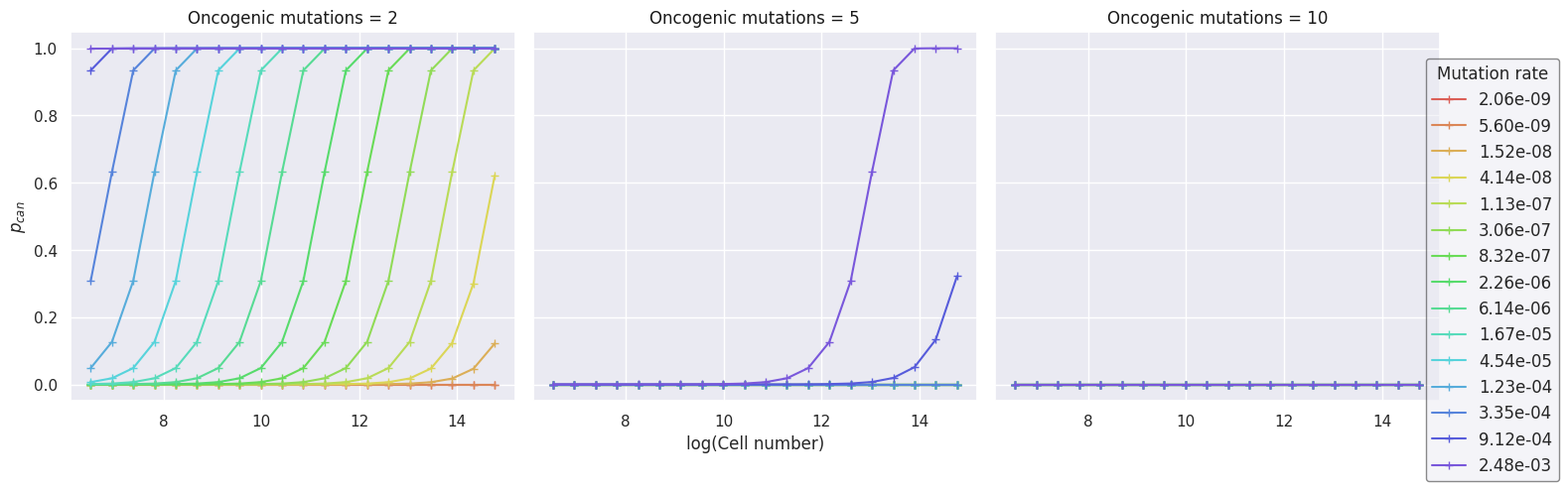

Reproduce this figure in Python. (Note: this script raises an exception after producing the figure.)

# coding: utf-8

# In[2]:


import numpy
import numpy.random as np
import pandas as pd
import matplotlib.pyplot as plt
import seaborn as sns
from tqdm import tqdm_notebook as tqdm
sns.set()


# In[3]:


sns.set_palette(sns.color_palette("hls", 20))


# In[4]:


parr = numpy.exp(numpy.arange(-20, -5))
narr = numpy.exp(numpy.arange(15, 35))


# In[67]:


fig, axarr = plt.subplots(1, 3, figsize=(16,5), sharey=True)

for ax, t in zip(axarr, [2, 5, 10]):
    for i, l in zip(parr, parr):
        ax.plot(numpy.log10(narr), 1-(1-(i**t))**narr, '+-', label=numpy.format_float_scientific(l, precision=2))
        ax.set_title('Oncogenic mutations = '+ str(t), color='k')

axarr[1].set_xlabel('log(Cell number)')
axarr[0].set_ylabel(r'$p_{can}$')
plt.legend(fontsize='medium', title='Mutation rate', bbox_to_anchor=(0.95, 0.95), edgecolor='k', framealpha=0.5)
plt.tight_layout()
plt.savefig('/home/iiser/PhD/github-cancer-incidence-models/all-figures/random-model-figures/mutation-probability-31Oct.svg')


# In[5]:


p = numpy.median(parr)
n = numpy.median(narr)


# In[5]:


pcan_n1 = (1-(1-(p**2))**narr)
pcan_p1 = (1-(1-(parr**2))**n)

pcan_n2 = (1-(1-(p**5))**narr)
pcan_p2 = (1-(1-(parr**5))**n)


# In[9]:


p_age_n1 = numpy.array([1-(1-pcan_n1)**i for i in tqdm(range(100), desc='n')])
p_age_p1 = numpy.array([1-(1-pcan_p1)**i for i in tqdm(range(100), desc='p')])

p_age_n2 = numpy.array([1-(1-pcan_p2)**i for i in tqdm(range(100), desc='n')])
p_age_p2 = numpy.array([1-(1-pcan_p2)**i for i in tqdm(range(100), desc='p')])


# In[29]:


fig, axarr = plt.subplots(nrows=2, ncols=2, figsize=(10,8), sharey=True, sharex=True)

axarr[0,0].plot(p_age_n1)
axarr[0,0].set_title('Oncogenic mutations = 2')
axarr[0,1].plot(p_age_n2)
axarr[0,1].set_title('Oncogenic mutations = 5')
axarr[0,1].legend(numpy.array([numpy.format_float_scientific(i, precision=2) for i in narr]), fontsize='x-small', title='Cell number', bbox_to_anchor=(0.7, 0.1), framealpha=0.5)
axarr[1,0].plot(p_age_p1)
axarr[1,1].plot(p_age_p2)
axarr[1,1].legend(numpy.array([numpy.format_float_scientific(i, precision=2) for i in parr]), fontsize='x-small', title='Mutation rate', bbox_to_anchor=(0.7, 0.1), framealpha=0.5)

fig.text(0.025, 0.5, r'$p_{can}$', fontsize=20, rotation='vertical')
fig.text(0.5, 0.025, 'Time (years)', fontsize=15, rotation='horizontal', ha='center')
# plt.tight_layout()
plt.savefig('/home/iiser/PhD/github-cancer-incidence-models/all-figures/random-model-figures/pcan-time-31Oct.svg')


# In[201]:


y = p_age_n1.T[-1]
x = numpy.arange(10000)
dy = numpy.zeros(y.shape, numpy.float)
dy[0:-1] = numpy.diff(y)/numpy.diff(x)
dy[-1] = (y[-1] - y[-2])/(x[-1] - x[-2])


# In[17]:


plt.plot(numpy.diff(p_age_n1, n=1))


# In[252]:


fig, axarr = plt.subplots(nrows=1, ncols=4, figsize=(17, 4), sharey=True)

for p, ax in zip([parr[8], parr[10], parr[-2], parr[-1]], axarr):
    pmut = 1-(1-(p**5))**narr[4:]
    p_age = numpy.array([1-(1-i)**numpy.arange(time) for i in pmut])
    ax.plot(p_age.T)
    ax.set_title('p = ' + numpy.format_float_scientific(p, precision=2))
    
plt.tight_layout()
axarr[0].set_ylabel(r'$p_{can}$')
axarr[0].legend(numpy.array([numpy.format_float_scientific(i, precision=2) for i in narr[4:]]), title='Cell number', fontsize='small', framealpha=0.5)
plt.savefig('/home/iiser/PhD/github-cancer-incidence-models/all-figures/random-model-figures/pcan-with-age-2Nov.svg')
